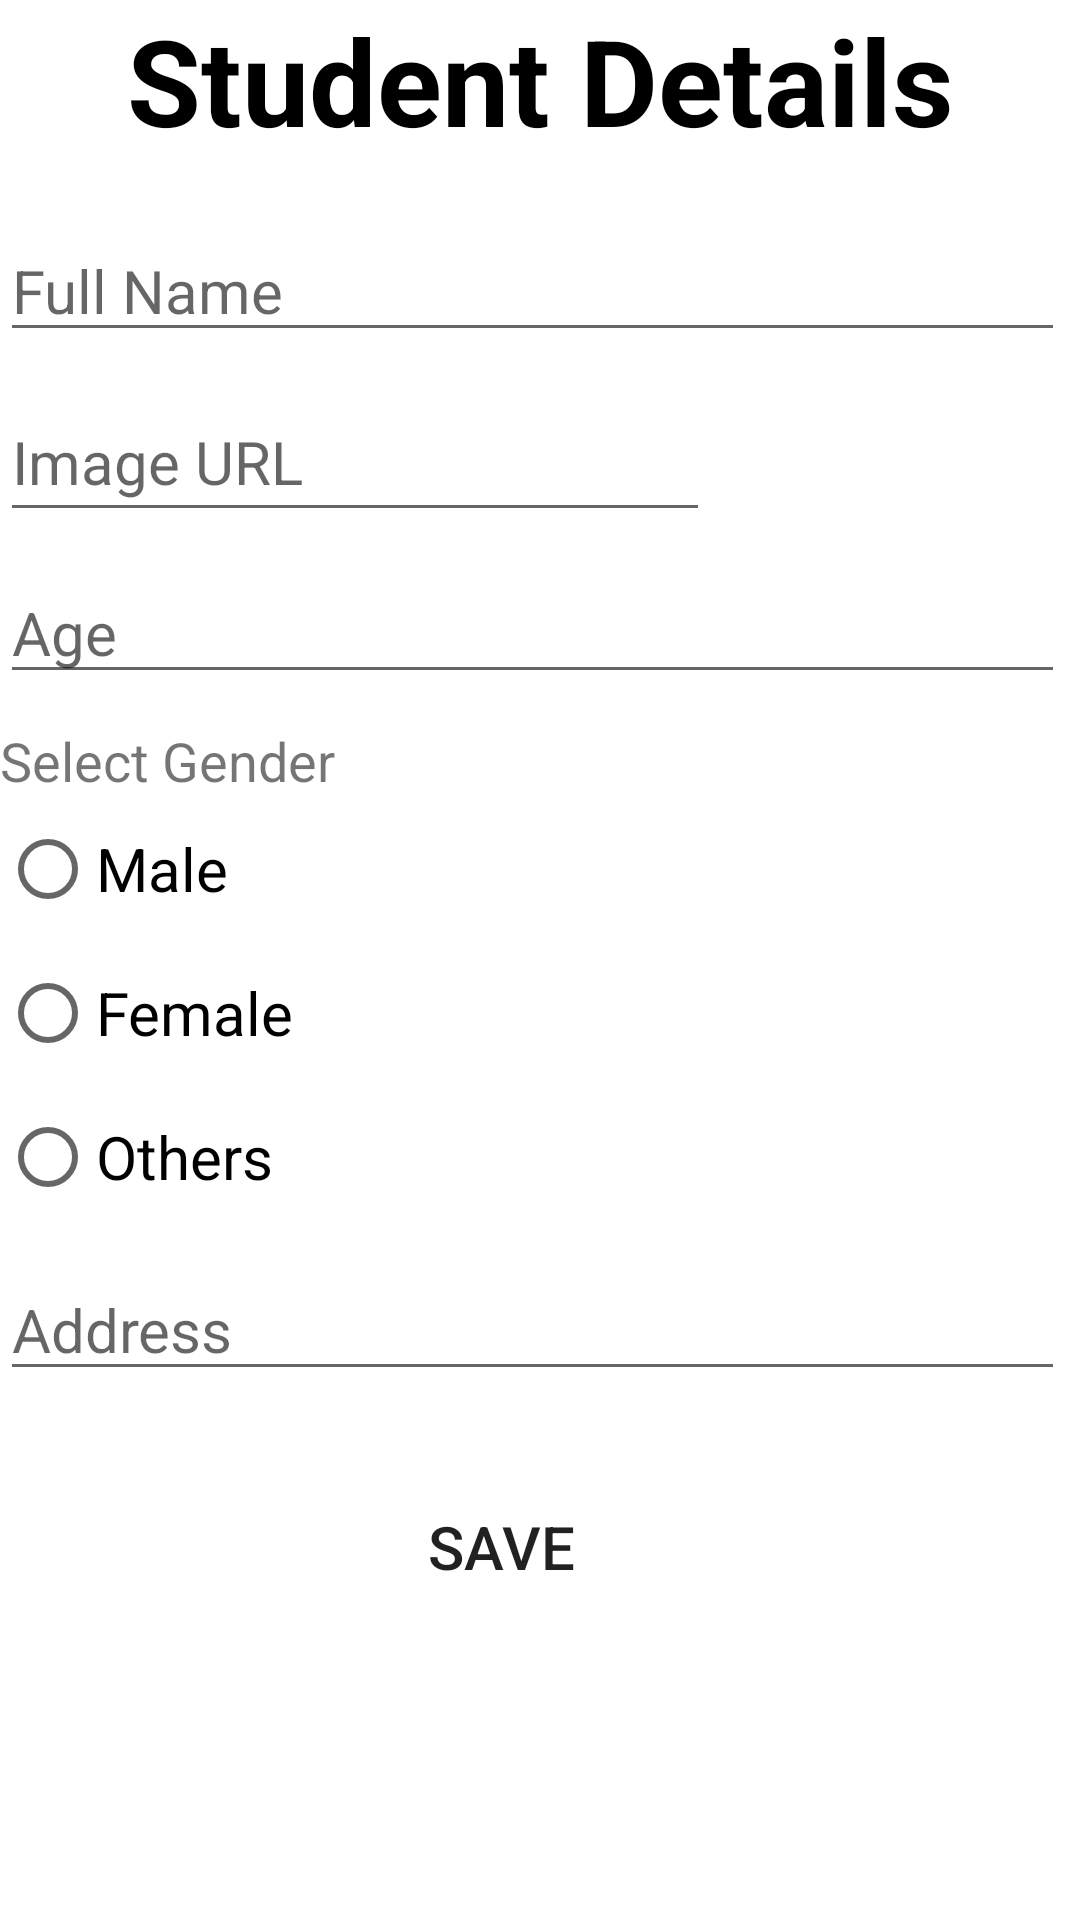

Reconstruct the res/layout file that produces this screen, plus the resources it refers to.
<!-- AndroidManifest.xml: application theme Theme.SoftUser_Week6Assignment -->
<!-- res/layout/fragment_add_student_.xml -->
<?xml version="1.0" encoding="utf-8"?>
<LinearLayout xmlns:android="http://schemas.android.com/apk/res/android"
    xmlns:tools="http://schemas.android.com/tools"
    android:layout_width="match_parent"
    android:layout_height="match_parent"
    android:orientation="vertical"
    android:layout_margin="30dp"
    tools:context=".fragments.AddStudent_Fragment">

    <TextView
        android:layout_width="match_parent"
        android:layout_height="wrap_content"
        android:textSize="40dp"
        android:gravity="center"
        android:textColor="#000000"
        android:textStyle="bold"
        android:text="Student Details" />

    <EditText
        android:id="@+id/etFullname"
        android:layout_marginTop="20dp"
        android:layout_width="wrap_content"
        android:layout_height="wrap_content"
        android:ems="15"
        android:hint="Full Name"
        android:textSize="20dp"/>

    <EditText
        android:id="@+id/etImageURL"
        android:layout_width="wrap_content"
        android:layout_height="50dp"
        android:ems="10"
        android:layout_marginTop="10dp"
        android:hint="Image URL"
        android:textSize="20dp"/>
    <EditText
        android:id="@+id/etAge"
        android:layout_marginTop="10dp"
        android:layout_width="wrap_content"
        android:layout_height="wrap_content"
        android:ems="15"
        android:hint="Age"
        android:textSize="20dp"/>
    <TextView
        android:layout_marginTop="10dp"
        android:layout_width="match_parent"
        android:layout_height="wrap_content"
        android:textSize="18dp"
        android:text="Select Gender"/>
    <RadioButton
        android:id="@+id/rbMale"
        android:layout_width="match_parent"
        android:layout_height="wrap_content"
        android:text="Male"
        android:textSize="20dp"/>
    <RadioButton
        android:id="@+id/rbFemale"
        android:layout_width="match_parent"
        android:layout_height="wrap_content"
        android:text="Female"
        android:textSize="20dp"/>
    <RadioButton
        android:id="@+id/rbOthers"
        android:layout_width="match_parent"
        android:layout_height="wrap_content"
        android:text="Others"
        android:textSize="20dp"/>

    <EditText
        android:id="@+id/etAddress"
        android:layout_marginTop="10dp"
        android:layout_width="wrap_content"
        android:layout_height="wrap_content"
        android:ems="15"
        android:hint="Address"
        android:textSize="20dp"/>
    <Button
        android:id="@+id/btnSave"
        android:layout_marginTop="20dp"
        android:layout_width="334dp"
        android:layout_height="64dp"
        android:background="@drawable/make_button_rounder"
        android:textSize="20dp"
        android:text="Save" />

</LinearLayout>
<!-- resources referenced by this layout -->
<resources>
  <style name="Theme.SoftUser_Week6Assignment" parent="Theme.MaterialComponents.DayNight.DarkActionBar">
          
          <item name="colorPrimary">@color/purple_500</item>
          <item name="colorPrimaryVariant">@color/purple_700</item>
          <item name="colorOnPrimary">@color/white</item>
          
          <item name="colorSecondary">@color/teal_200</item>
          <item name="colorSecondaryVariant">@color/teal_700</item>
          <item name="colorOnSecondary">@color/black</item>
          
          <item name="android:statusBarColor" tools:targetApi="l">?attr/colorPrimaryVariant</item>
          
      </style>
  <!-- not gathered from this repository: default colours our renderer supplied (Android Studio template values) -->
  <color name="purple_500">#FF6200EE</color>
  <color name="purple_700">#FF3700B3</color>
  <color name="teal_200">#FF03DAC5</color>
  <color name="teal_700">#FF018786</color>
  <color name="black">#FF000000</color>
  <color name="white">#FFFFFFFF</color>
</resources>
